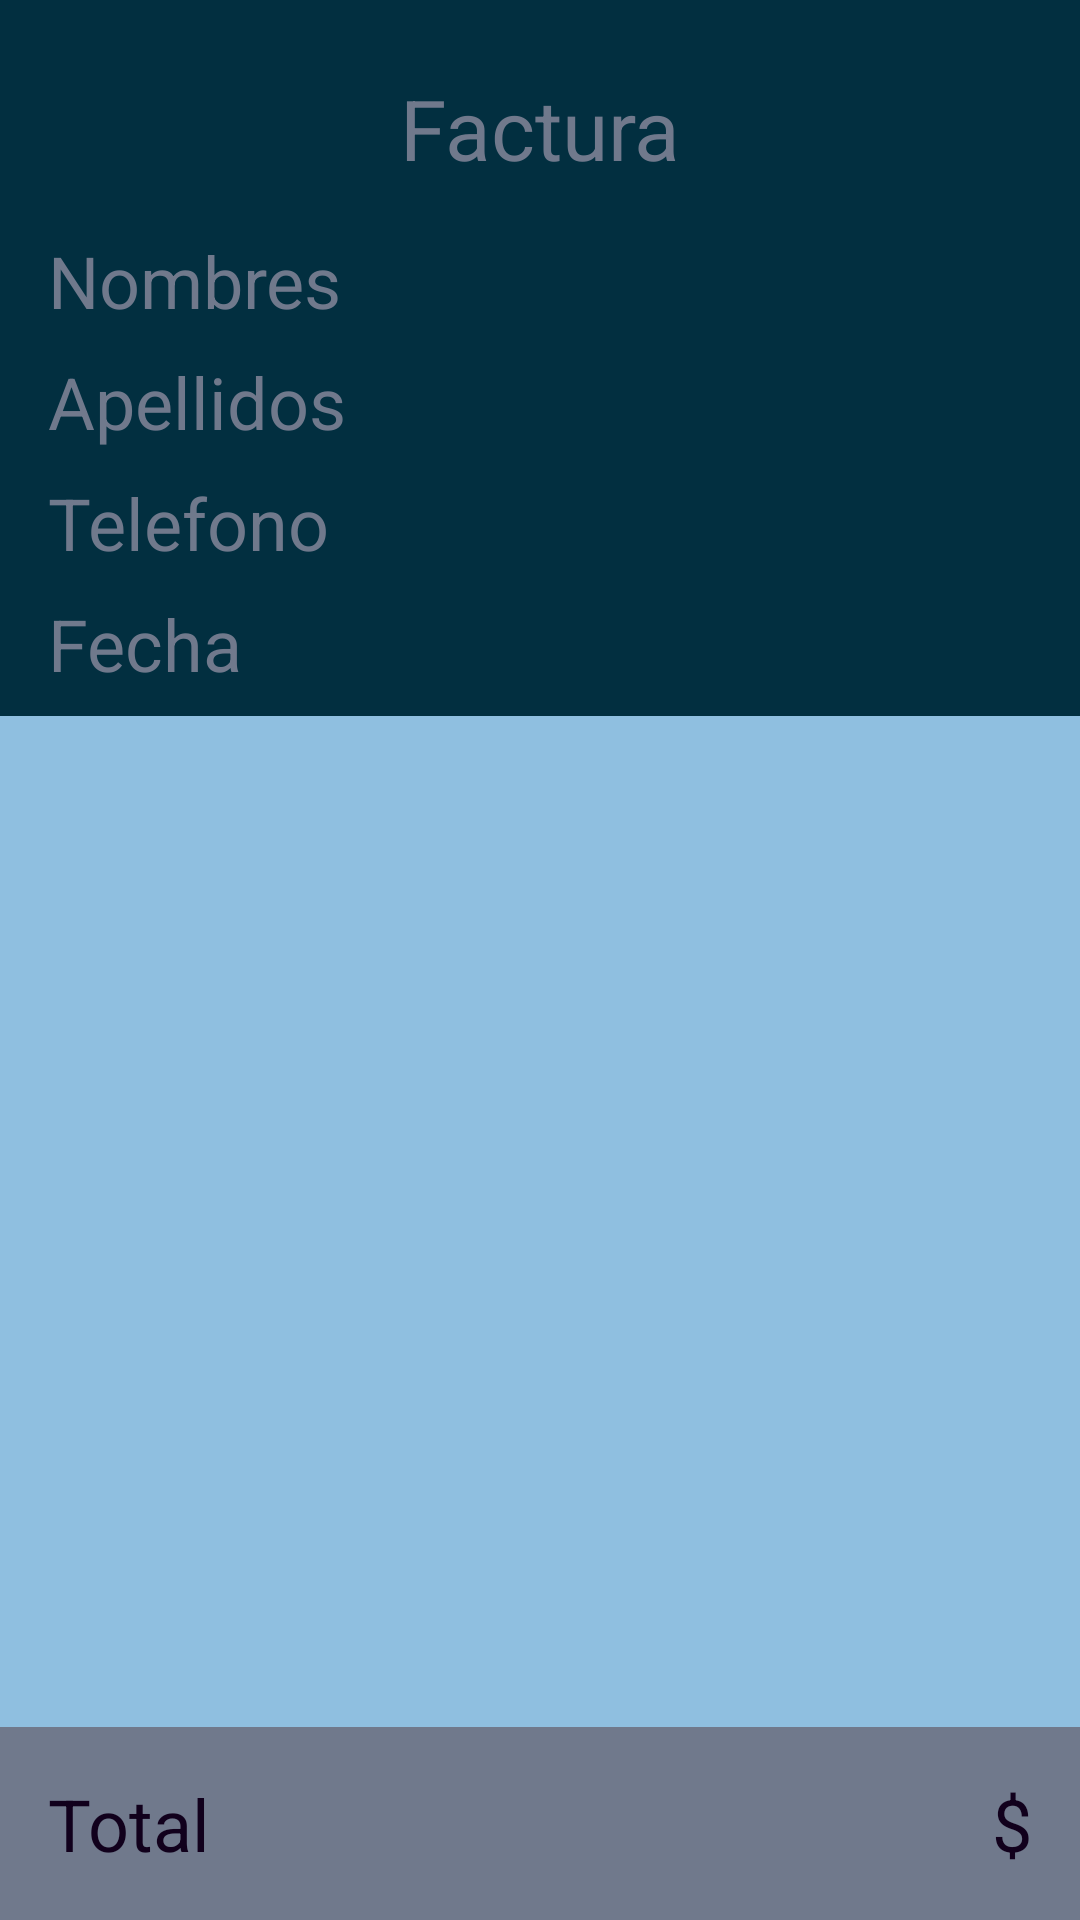

Produce the Android XML layout that renders to this screen, including the resource entries it uses.
<!-- AndroidManifest.xml: application theme AppTheme -->
<!-- res/layout/fragment_bill_detail.xml -->
<?xml version="1.0" encoding="utf-8"?>
<android.support.constraint.ConstraintLayout xmlns:android="http://schemas.android.com/apk/res/android"
                                             xmlns:app="http://schemas.android.com/apk/res-auto"
                                             xmlns:tools="http://schemas.android.com/tools"
                                             android:layout_width="match_parent"
                                             android:layout_height="match_parent"
                                             tools:context=".views.BillDetailFragment" android:id="@+id/frameLayout4"
                                             android:background="@color/darkSkyBlue">
    <android.support.constraint.ConstraintLayout
            android:layout_width="0dp"
            android:layout_height="wrap_content"
            app:layout_constraintStart_toStartOf="parent"
            app:layout_constraintEnd_toEndOf="parent"
            app:layout_constraintTop_toTopOf="parent" android:background="@color/richBlack"
            android:id="@+id/constraintLayout3">

        <TextView
                android:text="@string/billsNo"
                android:layout_width="wrap_content"
                android:layout_height="wrap_content"
                android:id="@+id/tv_bill_id"
                android:textColor="@color/slateGray" android:textSize="28sp" android:layout_marginTop="24dp"
                app:layout_constraintTop_toTopOf="parent" android:layout_marginStart="8dp"
                app:layout_constraintStart_toStartOf="parent" android:layout_marginEnd="8dp"
                app:layout_constraintEnd_toEndOf="parent"/>
        <TextView
                android:text="@string/name"
                android:layout_width="wrap_content"
                android:layout_height="wrap_content"
                android:id="@+id/tv_client_name" android:layout_marginTop="16dp"
                app:layout_constraintTop_toBottomOf="@+id/tv_bill_id" app:layout_constraintStart_toStartOf="parent"
                android:layout_marginStart="16dp" android:textSize="24sp" android:textColor="@color/slateGray"/>
        <TextView
                android:text="@string/lastName"
                android:layout_width="wrap_content"
                android:layout_height="wrap_content"
                android:id="@+id/tv_client_last_name" app:layout_constraintStart_toStartOf="parent"
                android:layout_marginStart="16dp" app:layout_constraintTop_toBottomOf="@+id/tv_client_name"
                android:textColor="@color/slateGray" android:textSize="24sp" android:layout_marginTop="8dp"/>
        <TextView
                android:text="@string/phone"
                android:layout_width="wrap_content"
                android:layout_height="wrap_content"
                android:id="@+id/tv_client_phone" app:layout_constraintStart_toStartOf="parent"
                android:layout_marginStart="16dp" android:layout_marginTop="8dp"
                app:layout_constraintTop_toBottomOf="@+id/tv_client_last_name" android:textColor="@color/slateGray"
                android:textSize="24sp"/>
        <TextView
                android:text="@string/date"
                android:layout_width="wrap_content"
                android:layout_height="wrap_content"
                android:id="@+id/tv_bill_date" app:layout_constraintStart_toStartOf="parent"
                android:layout_marginStart="16dp" android:layout_marginTop="8dp"
                app:layout_constraintTop_toBottomOf="@+id/tv_client_phone" android:textSize="24sp"
                android:textColor="@color/slateGray" android:layout_marginBottom="8dp"
                app:layout_constraintBottom_toBottomOf="parent"/>
    </android.support.constraint.ConstraintLayout>
    <android.support.constraint.ConstraintLayout
            android:layout_width="0dp"
            android:layout_height="wrap_content"
            app:layout_constraintBottom_toBottomOf="parent" app:layout_constraintStart_toStartOf="parent"
            app:layout_constraintEnd_toEndOf="parent" android:background="@color/slateGray"
            android:id="@+id/constraintLayout2">

        <TextView
                android:text="@string/total2"
                android:layout_width="wrap_content"
                android:layout_height="wrap_content"
                android:id="@+id/textView6" app:layout_constraintStart_toStartOf="parent"
                android:layout_marginStart="16dp" android:layout_marginBottom="16dp"
                app:layout_constraintBottom_toBottomOf="parent" android:layout_marginTop="16dp"
                app:layout_constraintTop_toTopOf="parent" android:textColor="@color/smokyBlack"
                android:textSize="24sp"/>
        <TextView
                android:text="@string/currency"
                android:layout_width="wrap_content"
                android:layout_height="wrap_content"
                android:id="@+id/tv_total_bill" app:layout_constraintEnd_toEndOf="parent"
                android:layout_marginEnd="16dp"
                android:layout_marginBottom="16dp" app:layout_constraintBottom_toBottomOf="parent"
                android:layout_marginTop="16dp" app:layout_constraintTop_toTopOf="parent" android:textSize="24sp"
                android:textColor="@color/smokyBlack"/>
    </android.support.constraint.ConstraintLayout>
    <android.support.v7.widget.RecyclerView
            android:layout_width="0dp"
            android:layout_height="0dp"
            app:layout_constraintStart_toStartOf="parent"
            app:layout_constraintBottom_toTopOf="@+id/constraintLayout2"
            app:layout_constraintEnd_toEndOf="parent"
            app:layout_constraintTop_toBottomOf="@+id/constraintLayout3" android:id="@+id/rv_bill_detail"/>
</android.support.constraint.ConstraintLayout>
<!-- resources referenced by this layout -->
<resources>
  <color name="darkSkyBlue">#8FBFE0</color>
  <color name="richBlack">#022F40</color>
  <color name="slateGray">#70798C</color>
  <color name="smokyBlack">#11001C</color>
  <string name="billsNo">Factura</string>
  <string name="currency">$</string>
  <string name="date">Fecha</string>
  <string name="lastName">Apellidos</string>
  <string name="name">Nombres</string>
  <string name="phone">Telefono</string>
  <string name="total2">Total</string>
  <style name="AppTheme" parent="Theme.AppCompat.Light.DarkActionBar">
          
          <item name="colorPrimary">@color/colorPrimary</item>
          <item name="colorPrimaryDark">@color/colorPrimaryDark</item>
          <item name="colorAccent">@color/slateGray</item>
      </style>
  <color name="colorPrimary">#008577</color>
  <color name="colorPrimaryDark">#00574B</color>
</resources>
